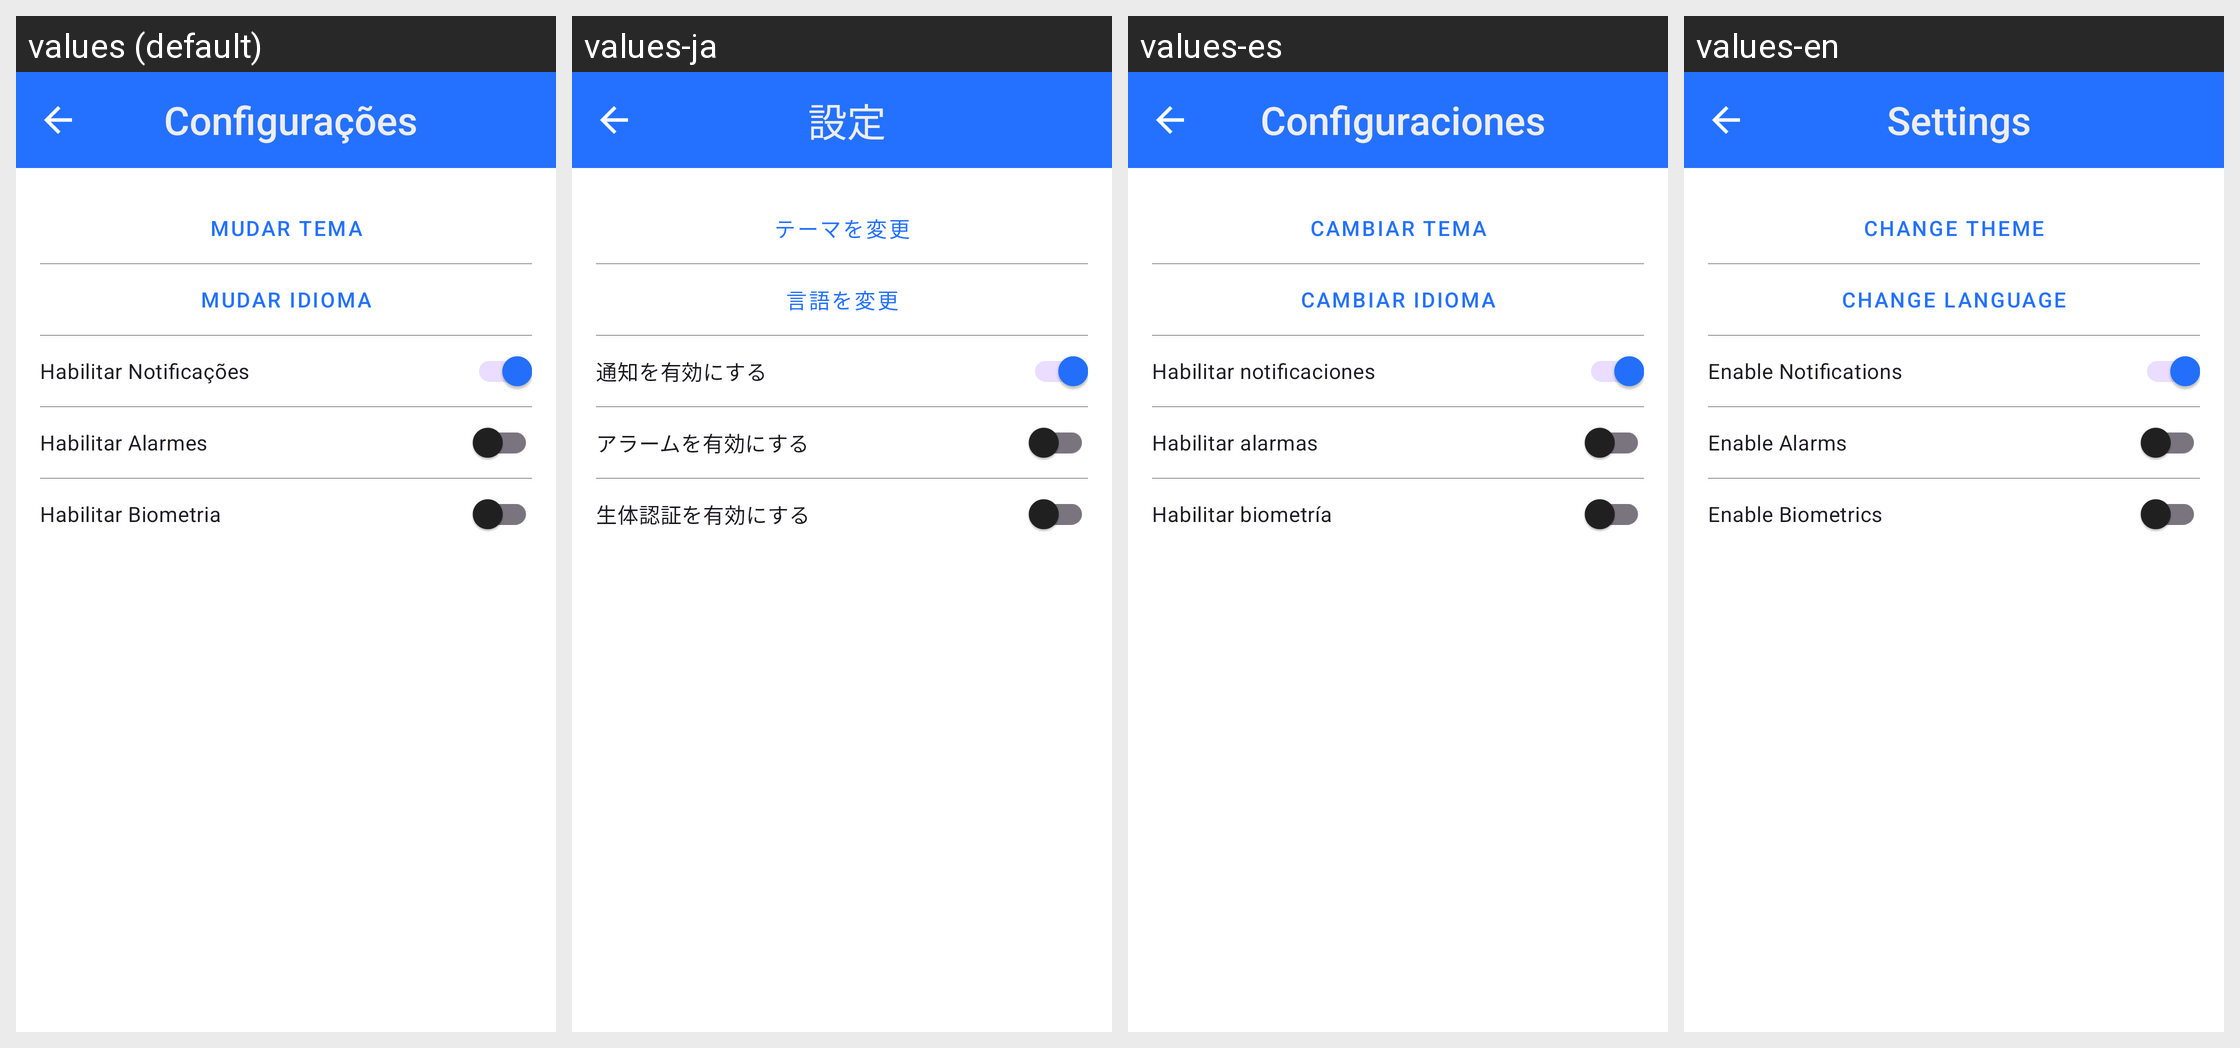

Translations of the strings shown on this Android screen, per locale in the grid:
Android screen res/layout/fragment_config_app.xml rendered under 4 locales, left to right: values (default), values-ja, values-es, values-en. Device: Nexus 5 (rendered at 1080×1920; each locale shown at half size, 540×960, under a caption strip naming it); theme Theme.CasaSync.
Other locales in the repository, not shown: values-qy, values-zh.
Strings drawn on this screen, with the default value and each locale's value (text and hints the layout hard-codes, and strings that could not be matched under every locale, appear in the picture but are not listed):

settings
  values: Configurações
  values-ja: 設定
  values-es: Configuraciones
  values-en: Settings

change_theme
  values: Mudar Tema
  values-ja: テーマを変更
  values-es: Cambiar tema
  values-en: Change Theme

change_language
  values: Mudar Idioma
  values-ja: 言語を変更
  values-es: Cambiar idioma
  values-en: Change Language

enable_notifications
  values: Habilitar Notificações
  values-ja: 通知を有効にする
  values-es: Habilitar notificaciones
  values-en: Enable Notifications

enable_alarms
  values: Habilitar Alarmes
  values-ja: アラームを有効にする
  values-es: Habilitar alarmas
  values-en: Enable Alarms

enable_biometrics
  values: Habilitar Biometria
  values-ja: 生体認証を有効にする
  values-es: Habilitar biometría
  values-en: Enable Biometrics
